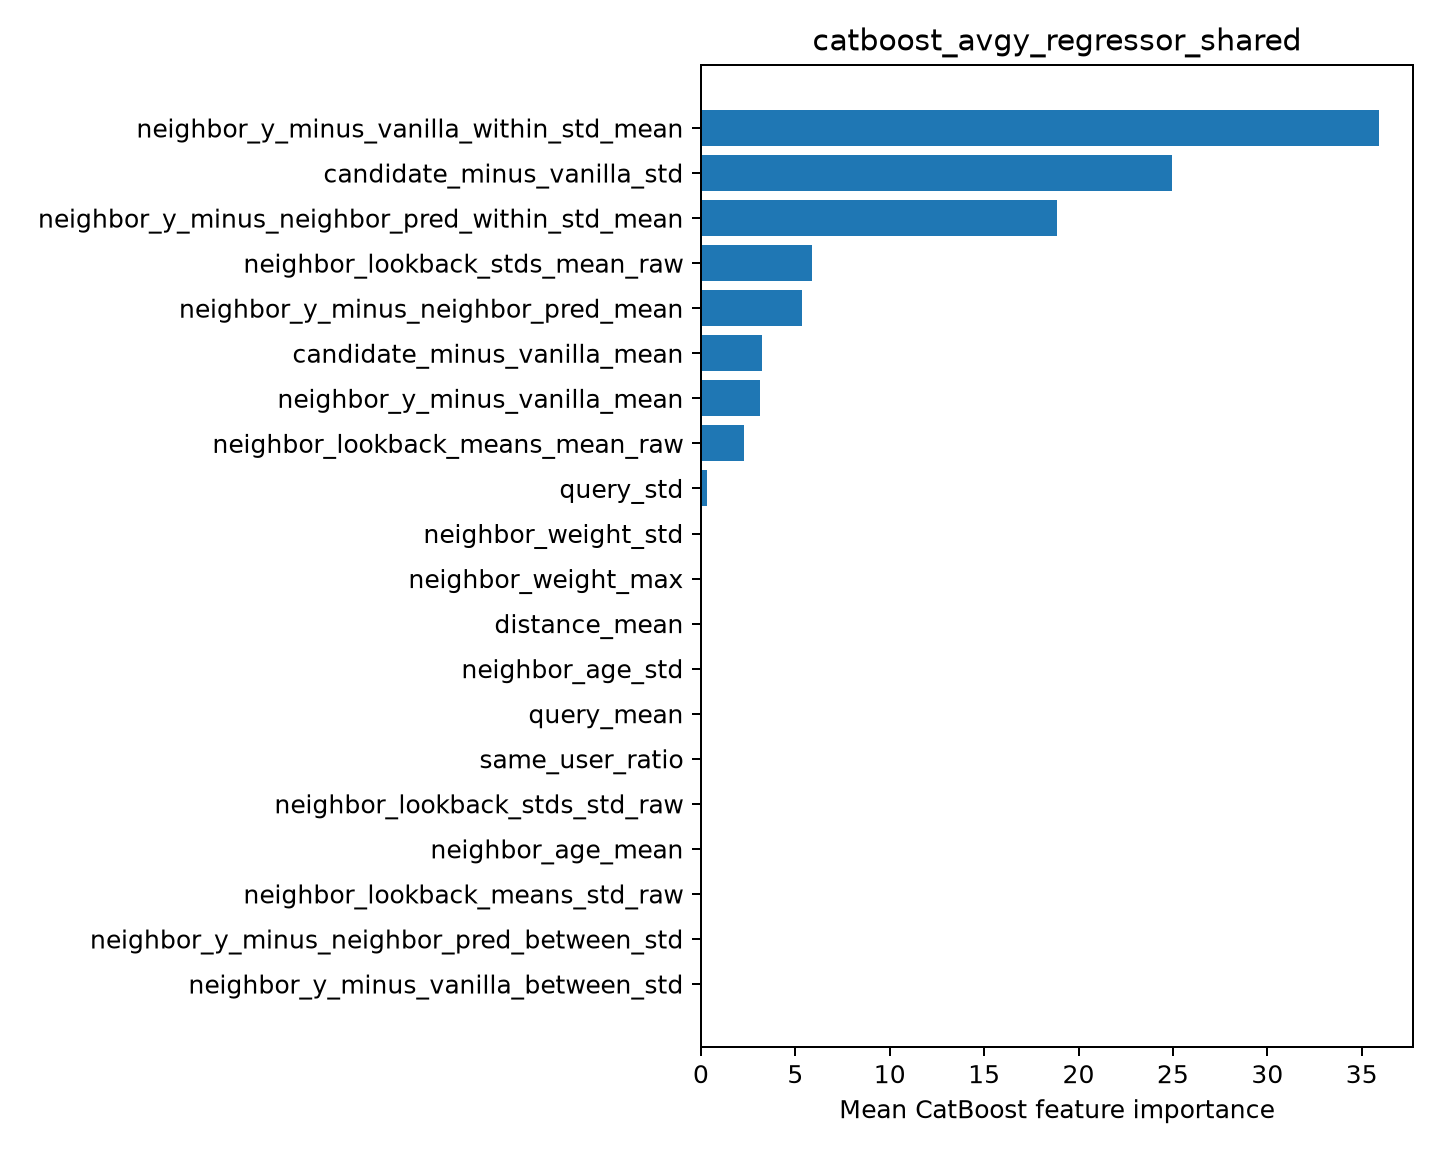

The file beside this chart, header and first rows:
feature, importance
neighbor_y_minus_vanilla_within_std_mean, 35.92
candidate_minus_vanilla_std, 24.97
neighbor_y_minus_neighbor_pred_within_st…, 18.85
neighbor_lookback_stds_mean_raw, 5.909
neighbor_y_minus_neighbor_pred_mean, 5.375
candidate_minus_vanilla_mean, 3.226
neighbor_y_minus_vanilla_mean, 3.132
neighbor_lookback_means_mean_raw, 2.279
query_std, 0.3403
neighbor_weight_std, 0.0
neighbor_weight_max, 0.0
distance_mean, 0.0
neighbor_age_std, 0.0
query_mean, 0.0
same_user_ratio, 0.0
neighbor_lookback_stds_std_raw, 0.0
neighbor_age_mean, 0.0
neighbor_lookback_means_std_raw, 0.0
neighbor_y_minus_neighbor_pred_between_s…, 0.0
neighbor_y_minus_vanilla_between_std, 0.0
